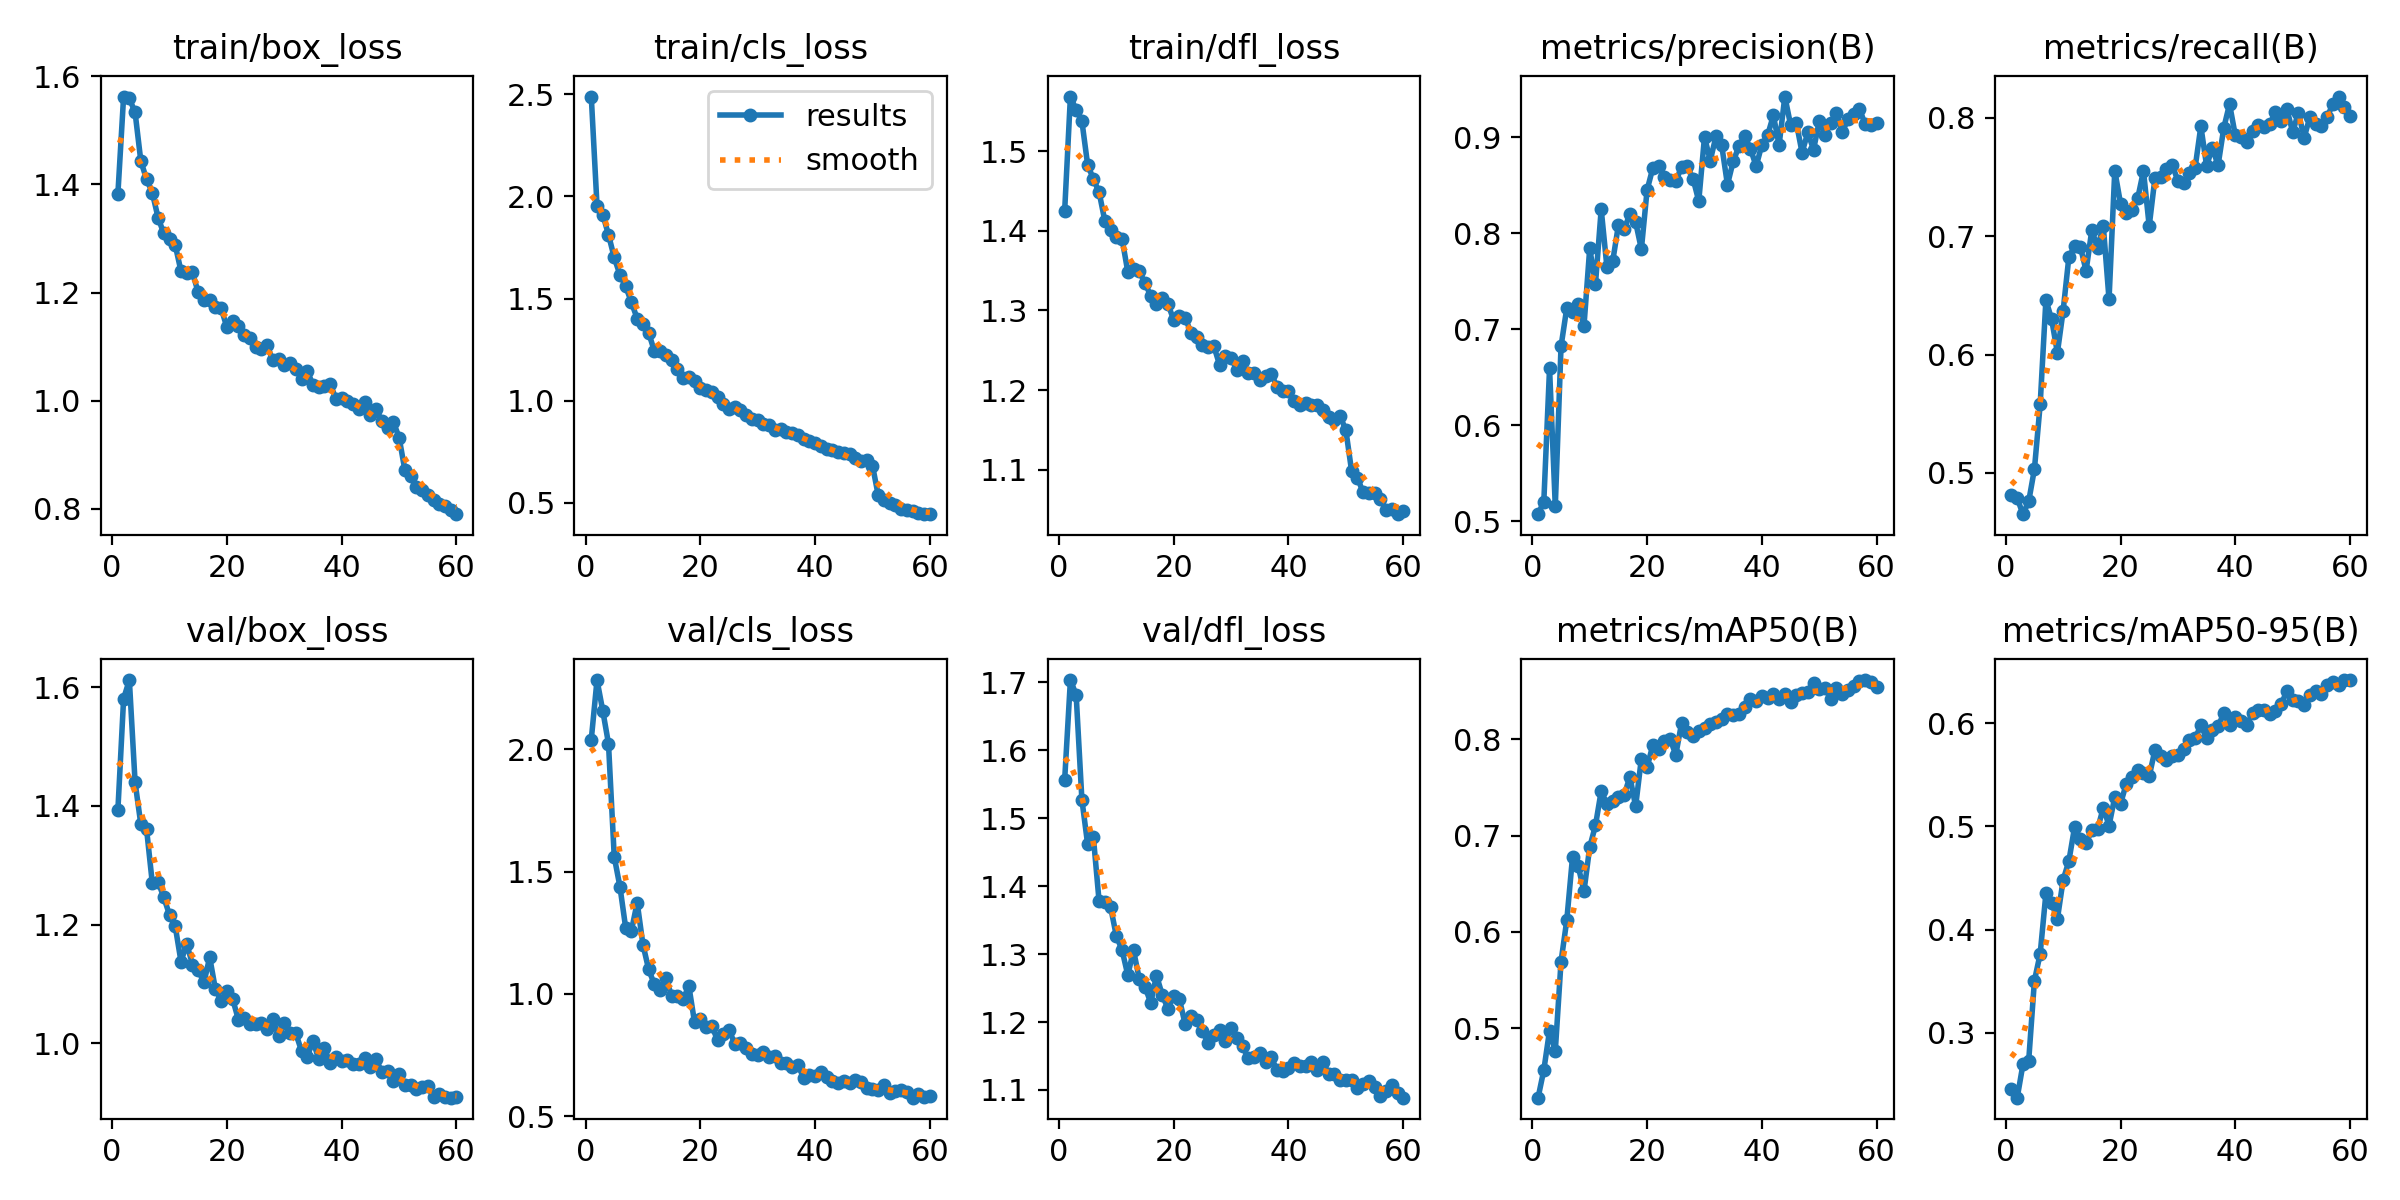

The file beside this chart, header and first rows:
epoch, time, train/box_loss, train/cls_loss, train/dfl_loss, metrics/precision(B), metrics/recall(B), metrics/mAP50(B), metrics/mAP50-95(B), val/box_loss, val/cls_loss, val/dfl_loss, lr/pg0, lr/pg1, lr/pg2
1, 121.7, 1.382, 2.489, 1.425, 0.5074, 0.4813, 0.4279, 0.2456, 1.393, 2.04, 1.557, 0.0003687, 0.0003687, 0.0003687
2, 235.2, 1.563, 1.955, 1.568, 0.5204, 0.4787, 0.4565, 0.2371, 1.581, 2.284, 1.703, 0.0007269, 0.0007269, 0.0007269
3, 346.5, 1.559, 1.911, 1.552, 0.6594, 0.4652, 0.4977, 0.2694, 1.612, 2.159, 1.682, 0.001073, 0.001073, 0.001073
4, 458.8, 1.533, 1.812, 1.538, 0.5157, 0.4759, 0.4764, 0.273, 1.44, 2.024, 1.527, 0.001056, 0.001056, 0.001056
5, 571.3, 1.443, 1.701, 1.483, 0.6823, 0.5032, 0.5691, 0.3506, 1.369, 1.561, 1.462, 0.001038, 0.001038, 0.001038
6, 682.5, 1.41, 1.616, 1.465, 0.7222, 0.5578, 0.6121, 0.3765, 1.361, 1.437, 1.472, 0.001019, 0.001019, 0.001019
7, 794, 1.385, 1.56, 1.448, 0.7181, 0.6461, 0.6776, 0.435, 1.27, 1.269, 1.377, 0.001001, 0.001001, 0.001001
8, 905.8, 1.339, 1.481, 1.412, 0.7268, 0.6298, 0.668, 0.4262, 1.272, 1.259, 1.377, 0.0009827, 0.0009827, 0.0009827
9, 1016, 1.309, 1.402, 1.401, 0.7037, 0.6015, 0.6424, 0.4102, 1.246, 1.373, 1.369, 0.0009643, 0.0009643, 0.0009643
10, 1127, 1.298, 1.377, 1.392, 0.7845, 0.6369, 0.6881, 0.4481, 1.216, 1.202, 1.327, 0.000946, 0.000946, 0.000946
11, 1238, 1.288, 1.333, 1.39, 0.7472, 0.6824, 0.7106, 0.4664, 1.197, 1.1, 1.306, 0.0009277, 0.0009277, 0.0009277
12, 1349, 1.239, 1.242, 1.348, 0.8252, 0.6913, 0.7463, 0.4995, 1.138, 1.038, 1.269, 0.0009094, 0.0009094, 0.0009094
13, 1461, 1.236, 1.241, 1.352, 0.7648, 0.6913, 0.7327, 0.4881, 1.168, 1.016, 1.306, 0.000891, 0.000891, 0.000891
14, 1572, 1.237, 1.225, 1.349, 0.7708, 0.6707, 0.7356, 0.4839, 1.133, 1.063, 1.263, 0.0008727, 0.0008727, 0.0008727
15, 1682, 1.2, 1.2, 1.334, 0.8086, 0.7052, 0.7398, 0.4962, 1.123, 0.9919, 1.252, 0.0008544, 0.0008544, 0.0008544
16, 1794, 1.186, 1.153, 1.319, 0.8048, 0.69, 0.7423, 0.4973, 1.102, 0.9923, 1.228, 0.000836, 0.000836, 0.000836
17, 1904, 1.186, 1.114, 1.309, 0.8198, 0.7089, 0.7609, 0.5182, 1.145, 0.9775, 1.268, 0.0008177, 0.0008177, 0.0008177
18, 2014, 1.174, 1.116, 1.315, 0.8118, 0.6466, 0.7304, 0.5008, 1.091, 1.033, 1.24, 0.0007994, 0.0007994, 0.0007994
19, 2124, 1.171, 1.095, 1.308, 0.7836, 0.7554, 0.78, 0.5284, 1.072, 0.883, 1.219, 0.000781, 0.000781, 0.000781
20, 2235, 1.135, 1.061, 1.288, 0.8453, 0.7276, 0.771, 0.522, 1.088, 0.8985, 1.239, 0.0007627, 0.0007627, 0.0007627
21, 2345, 1.147, 1.05, 1.293, 0.8683, 0.7197, 0.7942, 0.5412, 1.075, 0.8633, 1.233, 0.0007444, 0.0007444, 0.0007444
22, 2455, 1.139, 1.042, 1.291, 0.8702, 0.7224, 0.7899, 0.5476, 1.04, 0.8668, 1.196, 0.000726, 0.000726, 0.000726
23, 2565, 1.121, 1.02, 1.272, 0.8589, 0.7321, 0.7987, 0.5546, 1.043, 0.8123, 1.208, 0.0007077, 0.0007077, 0.0007077
24, 2675, 1.116, 0.9838, 1.267, 0.8555, 0.7551, 0.8001, 0.5522, 1.032, 0.8373, 1.203, 0.0006894, 0.0006894, 0.0006894
25, 2785, 1.1, 0.9573, 1.257, 0.8542, 0.7086, 0.7841, 0.5485, 1.032, 0.8521, 1.187, 0.000671, 0.000671, 0.000671
26, 2894, 1.095, 0.9696, 1.254, 0.8693, 0.7492, 0.8165, 0.5743, 1.034, 0.7963, 1.169, 0.0006527, 0.0006527, 0.0006527
27, 3004, 1.102, 0.9531, 1.255, 0.8699, 0.7501, 0.8075, 0.5686, 1.024, 0.7975, 1.181, 0.0006344, 0.0006344, 0.0006344
28, 3115, 1.074, 0.9282, 1.231, 0.8571, 0.7566, 0.8031, 0.564, 1.041, 0.7783, 1.188, 0.000616, 0.000616, 0.000616
29, 3224, 1.077, 0.9091, 1.243, 0.8337, 0.7601, 0.8083, 0.5687, 1.012, 0.7553, 1.172, 0.0005977, 0.0005977, 0.0005977
30, 3334, 1.065, 0.9049, 1.24, 0.9005, 0.747, 0.8117, 0.5696, 1.033, 0.7508, 1.191, 0.0005794, 0.0005794, 0.0005794
31, 3443, 1.069, 0.8835, 1.226, 0.8758, 0.7451, 0.8155, 0.5753, 1.017, 0.7639, 1.177, 0.0005611, 0.0005611, 0.0005611
32, 3554, 1.059, 0.8797, 1.236, 0.9012, 0.7532, 0.8179, 0.5837, 1.017, 0.7426, 1.164, 0.0005427, 0.0005427, 0.0005427
33, 3664, 1.04, 0.8575, 1.221, 0.8916, 0.7579, 0.8206, 0.5853, 0.9871, 0.7465, 1.147, 0.0005244, 0.0005244, 0.0005244
34, 3775, 1.054, 0.8609, 1.222, 0.8507, 0.7929, 0.8265, 0.5981, 0.977, 0.716, 1.148, 0.0005061, 0.0005061, 0.0005061
35, 3886, 1.03, 0.8467, 1.213, 0.8751, 0.7595, 0.8256, 0.5853, 1.004, 0.7171, 1.154, 0.0004877, 0.0004877, 0.0004877
36, 3997, 1.025, 0.8406, 1.218, 0.8907, 0.7747, 0.8263, 0.5939, 0.9726, 0.7017, 1.141, 0.0004694, 0.0004694, 0.0004694
37, 4107, 1.028, 0.834, 1.221, 0.9015, 0.76, 0.8336, 0.597, 0.991, 0.7097, 1.148, 0.0004511, 0.0004511, 0.0004511
38, 4218, 1.03, 0.8146, 1.204, 0.8883, 0.7916, 0.842, 0.6099, 0.9667, 0.6565, 1.129, 0.0004327, 0.0004327, 0.0004327
39, 4329, 1.004, 0.805, 1.199, 0.87, 0.8117, 0.8399, 0.5983, 0.9768, 0.6665, 1.128, 0.0004144, 0.0004144, 0.0004144
40, 4440, 1.005, 0.7936, 1.199, 0.8925, 0.7852, 0.8445, 0.6059, 0.9696, 0.6646, 1.133, 0.0003961, 0.0003961, 0.0003961
41, 4551, 0.9998, 0.7759, 1.186, 0.9023, 0.7842, 0.8427, 0.6021, 0.9713, 0.6787, 1.14, 0.0003777, 0.0003777, 0.0003777
42, 4661, 0.9938, 0.7617, 1.181, 0.9229, 0.7797, 0.8474, 0.5984, 0.9652, 0.6591, 1.136, 0.0003594, 0.0003594, 0.0003594
43, 4771, 0.9851, 0.76, 1.183, 0.8922, 0.789, 0.8415, 0.6097, 0.9643, 0.6429, 1.135, 0.0003411, 0.0003411, 0.0003411
44, 4882, 0.997, 0.7477, 1.181, 0.9426, 0.7937, 0.8473, 0.6125, 0.9755, 0.6361, 1.141, 0.0003227, 0.0003227, 0.0003227
45, 4993, 0.9734, 0.7427, 1.181, 0.9131, 0.7921, 0.8391, 0.6132, 0.9601, 0.6435, 1.13, 0.0003044, 0.0003044, 0.0003044
46, 5103, 0.9848, 0.738, 1.175, 0.9154, 0.7948, 0.8456, 0.609, 0.9728, 0.6361, 1.141, 0.0002861, 0.0002861, 0.0002861
47, 5213, 0.9614, 0.7203, 1.166, 0.8842, 0.8047, 0.8482, 0.6123, 0.9508, 0.6474, 1.124, 0.0002678, 0.0002678, 0.0002678
48, 5323, 0.9493, 0.7066, 1.162, 0.9051, 0.7972, 0.8494, 0.6188, 0.9525, 0.6391, 1.123, 0.0002494, 0.0002494, 0.0002494
49, 5433, 0.9608, 0.7117, 1.167, 0.8872, 0.8072, 0.8581, 0.6311, 0.9368, 0.6146, 1.114, 0.0002311, 0.0002311, 0.0002311
50, 5544, 0.9316, 0.6826, 1.15, 0.917, 0.788, 0.8522, 0.6223, 0.9482, 0.6117, 1.115, 0.0002128, 0.0002128, 0.0002128
51, 5655, 0.872, 0.537, 1.098, 0.903, 0.8044, 0.8531, 0.6214, 0.9295, 0.6061, 1.115, 0.0001944, 0.0001944, 0.0001944
52, 5765, 0.8599, 0.513, 1.09, 0.915, 0.7833, 0.8421, 0.6179, 0.93, 0.6291, 1.102, 0.0001761, 0.0001761, 0.0001761
53, 5875, 0.8393, 0.4988, 1.072, 0.9258, 0.8008, 0.8537, 0.6278, 0.9234, 0.5956, 1.108, 0.0001578, 0.0001578, 0.0001578
54, 5984, 0.8345, 0.4878, 1.071, 0.9052, 0.7948, 0.8471, 0.6312, 0.9253, 0.6021, 1.113, 0.0001394, 0.0001394, 0.0001394
55, 6093, 0.8244, 0.4704, 1.071, 0.9193, 0.7928, 0.8509, 0.6286, 0.927, 0.606, 1.105, 0.0001211, 0.0001211, 0.0001211
56, 6203, 0.8164, 0.4667, 1.064, 0.9241, 0.8007, 0.8558, 0.6371, 0.9094, 0.5979, 1.091, 0.0001028, 0.0001028, 0.0001028
57, 6312, 0.8079, 0.4593, 1.05, 0.9298, 0.8116, 0.8609, 0.6405, 0.914, 0.5752, 1.099, 8.4436e-05, 8.4436e-05, 8.4436e-05
58, 6421, 0.8042, 0.4488, 1.05, 0.9135, 0.818, 0.8615, 0.6372, 0.9091, 0.5904, 1.107, 6.61045e-05, 6.61045e-05, 6.61045e-05
59, 6530, 0.7975, 0.4445, 1.044, 0.9125, 0.8094, 0.859, 0.6419, 0.9081, 0.579, 1.096, 4.7773e-05, 4.7773e-05, 4.7773e-05
60, 6641, 0.7897, 0.4447, 1.048, 0.9149, 0.8019, 0.8542, 0.6416, 0.9088, 0.5826, 1.089, 2.94415e-05, 2.94415e-05, 2.94415e-05
